pico-8 play session: mixed d-pad (fixed 12-tick cycle), after a click and taps of 🅾, ❎, 🅾+❎, 🅾 in the second before t = 0

[t = 1 s] mixed d-pad (1.2s cycle ×~1): → ← ↑ ↓ + 🅾/❎ taps, ~1s
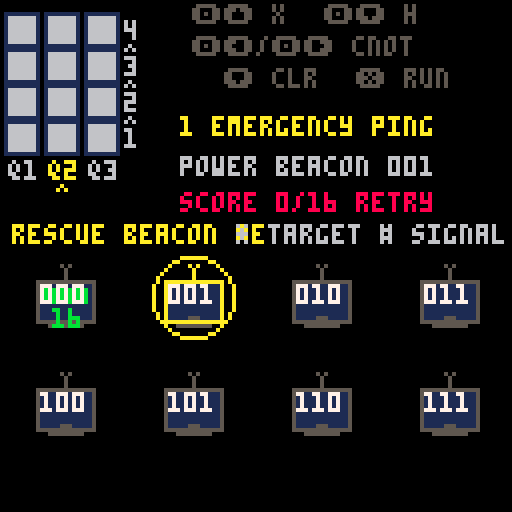
[t = 2 s] mixed d-pad (1.2s cycle ×~1): → ← ↑ ↓ + 🅾/❎ taps, ~2s
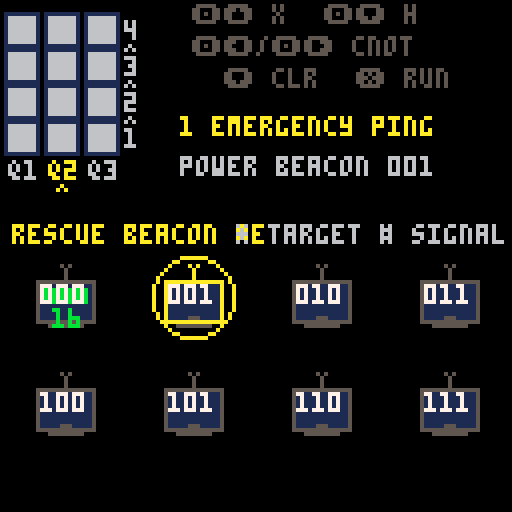
[t = 4 s] mixed d-pad (1.2s cycle ×~3): → ← ↑ ↓ + 🅾/❎ taps, ~4s
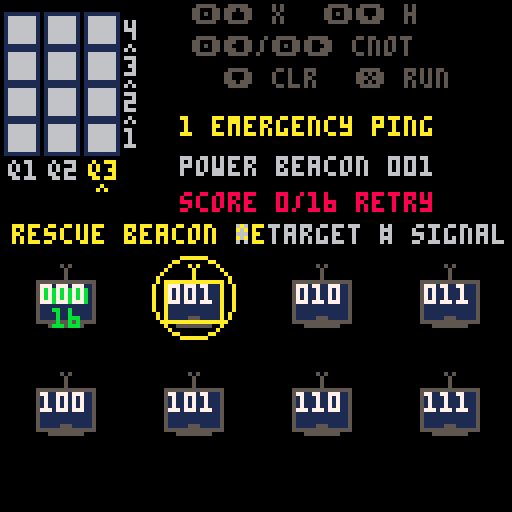

pico-8 cartridge
version 32
__lua__
--------- microqiskit ---------
-- math.p8
math = {}
math.pi = 3.14159
math.max = max
math.sqrt = sqrt
math.floor = flr
function math.random()
  return rnd(1)
end
function math.cos(theta)
  return cos(theta/(2*math.pi))
end
function math.sin(theta)
  return -sin(theta/(2*math.pi))
end
function math.randomseed(time)
end
os = {}
function os.time()
end
-------------------------------
------- microqiskit.lua -------
-- this code is part of qiskit.
-- copyright ibm 2020
math.randomseed(os.time())
function quantumcircuit ()

  local qc = {}

  local function set_registers (n,m)
    qc.num_qubits = n
    qc.num_clbits = m or 0
  end
  qc.set_registers = set_registers

  qc.data = {}

  function qc.initialize (ket)
    ket_copy = {}
    for j, amp in pairs(ket) do
      if type(amp)=="number" then
        ket_copy[j] = {amp, 0}
      else
        ket_copy[j] = {amp[0], amp[1]}
      end
    end
    qc.data = {{'init',ket_copy}}
  end

  function qc.add_circuit (qc2)
    qc.num_qubits = math.max(qc.num_qubits,qc2.num_qubits)
    qc.num_clbits = math.max(qc.num_clbits,qc2.num_clbits)
    for g, gate in pairs(qc2.data) do
      qc.data[#qc.data+1] = ( gate )
    end
  end

  function qc.x (q)
    qc.data[#qc.data+1] = ( {'x',q} )
  end

  function qc.rx (theta,q)
    qc.data[#qc.data+1] = ( {'rx',theta,q} )
  end

  function qc.h (q)
    qc.data[#qc.data+1] = ( {'h',q} )
  end

  function qc.cx (s,t)
    qc.data[#qc.data+1] = ( {'cx',s,t} )
  end

  function qc.measure (q,b)
    qc.data[#qc.data+1] = ( {'m',q,b} )
  end

  function qc.rz (theta,q)
    qc.h(q)
    qc.rx(theta,q)
    qc.h(q)
  end

  function qc.ry (theta,q)
    qc.rx(math.pi/2,q)
    qc.rz(theta,q)
    qc.rx(-math.pi/2,q)
  end

  function qc.z (q)
    qc.rz(math.pi,q)
  end

  function qc.y (q)
    qc.z(q)
    qc.x(q)
  end

  return qc

end
function simulate (qc, get, shots)

  if not shots then
    shots = 1024
  end

  function as_bits (num,bits)
    -- returns num converted to a bitstring of length bits
    -- adapted from https://stackoverflow.com/a/9080080/1225661
    local bitstring = {}
    for index = bits, 1, -1 do
        b = num - math.floor(num/2)*2
        num = math.floor((num - b) / 2)
        bitstring[index] = b
    end
    return bitstring
  end

  function get_out (j)
    raw_out = as_bits(j-1,qc.num_qubits)
    out = ""
    for b=0,qc.num_clbits-1 do
      if outputnum_clbitsap[b] then
        out = raw_out[qc.num_qubits-outputnum_clbitsap[b]]..out
      end
    end
    return out
  end


  ket = {}
  for j=1,2^qc.num_qubits do
    ket[j] = {0,0}
  end
  ket[1] = {1,0}

  outputnum_clbitsap = {}

  for g, gate in pairs(qc.data) do

    if gate[1]=='init' then

      for j, amp in pairs(gate[2]) do
          ket[j] = {amp[1], amp[2]}
      end

    elseif gate[1]=='m' then

      outputnum_clbitsap[gate[3]] = gate[2]

    elseif gate[1]=="x" or gate[1]=="rx" or gate[1]=="h" then

      j = gate[#gate]

      for i0=0,2^j-1 do
        for i1=0,2^(qc.num_qubits-j-1)-1 do
          b1=i0+2^(j+1)*i1 + 1
          b2=b1+2^j

          e = {{ket[b1][1],ket[b1][2]},{ket[b2][1],ket[b2][2]}}

          if gate[1]=="x" then
            ket[b1] = e[2]
            ket[b2] = e[1]
          elseif gate[1]=="rx" then
            theta = gate[2]
            ket[b1][1] = e[1][1]*math.cos(theta/2)+e[2][2]*math.sin(theta/2)
            ket[b1][2] = e[1][2]*math.cos(theta/2)-e[2][1]*math.sin(theta/2)
            ket[b2][1] = e[2][1]*math.cos(theta/2)+e[1][2]*math.sin(theta/2)
            ket[b2][2] = e[2][2]*math.cos(theta/2)-e[1][1]*math.sin(theta/2)
          elseif gate[1]=="h" then
            for k=1,2 do
              ket[b1][k] = (e[1][k] + e[2][k])/math.sqrt(2)
              ket[b2][k] = (e[1][k] - e[2][k])/math.sqrt(2)
            end
          end
        end
      end

    elseif gate[1]=="cx" then

      s = gate[2]
      t = gate[3]

      if s>t then
        h = s
        l = t
      else
        h = t
        l = s
      end

      for i0=0,2^l-1 do
        for i1=0,2^(h-l-1)-1 do
          for i2=0,2^(qc.num_qubits-h-1)-1 do
            b1 = i0 + 2^(l+1)*i1 + 2^(h+1)*i2 + 2^s + 1
            b2 = b1 + 2^t
            e = {{ket[b1][1],ket[b1][2]},{ket[b2][1],ket[b2][2]}}
            ket[b1] = e[2]
            ket[b2] = e[1]
          end
        end
      end
    end
  end

  if get=="statevector" then
    return ket
  else

    probs = {}
    for j,amp in pairs(ket) do
      probs[j] = amp[1]^2 + amp[2]^2
    end

    if get=="expected_counts" then

      c = {}
      for j,p in pairs(probs) do
        out = get_out(j)
        if c[out] then
          c[out] = c[out] + probs[j]*shots
        else
          if out then -- in case of pico8 weirdness
            c[out] = probs[j]*shots
          end
        end
      end
      return c

    else

      m = {}
      for s=1,shots do
        cumu = 0
        un = true
        r = math.random()
        for j,p in pairs(probs) do
          cumu = cumu + p
          if r<cumu and un then
            m[s] = get_out(j)
            un = false
          end
        end
      end

      if get=="memory" then
        return m

      elseif get=="counts" then
        c = {}
        for s=1,shots do
          if c[m[s]] then
            c[m[s]] = c[m[s]] + 1
          else
            if m[s] then -- in case of pico8 weirdness
              c[m[s]] = 1
            else
              if c["error"] then
                c["error"] = c["error"]+1
              else
                c["error"] = 1
              end
            end
          end
        end
        return c

      end
    end
  end
end
--------- router engine ---------
num_qubits=3
circuit_depth=4
shots=16
states={"000","001","010","011","100","101","110","111"}

-- centralized layout contract
--
-- coordinate rule:
-- top-level block.x/y + local element offset
layout={
  controller={
    x=0,
    y=0,
    w=36,
    h=54,

    grid={
      x=1,
      y=3,
      cell_w=8,
      cell_h=8,
      col_pitch=10,
      row_pitch=9
    },

    depth_index={
      x=31,
      y=3,
      text_dy=2
    },

    depth_flow={
      x=31,
      y=4,
      gap_dy=-2
    },

    qubit_index={
      x=2,
      y=40
    },

    qubit_selector={
      x=4,
      y=46
    }
  },

  key_map={
    x=36,
    y=0,
    w=92,
    h=23,

    items={
      {text="🅾️⬆️ x",x=12,y=1},
      {text="🅾️⬇️ h",x=45,y=1},
      {text="🅾️⬅️/🅾️➡️ cnot",x=12,y=9},
      {text="⬇️ clr",x=20,y=17},
      {text="❎ run",x=53,y=17}
    }
  },

  operation_feedback={
    x=36,
    y=23,
    w=92,
    h=6
  },

  mission={
    x=36,
    y=29,
    w=92,
    h=25,

    title={
      x=0,
      y=0,
      w=82,
      h=6
    },

    instruction={
      x=0,
      y=10,
      w=82,
      h=6
    },

    feedback={
      x=0,
      y=19,
      w=82,
      h=6
    }
  },

  -- full rectangular quantum response area.
  -- screen bounds: x=0..127, y=66..127.
  -- includes:
  --   reserved top band:    y=66..85
  --   response content:     y=86..122
  --   bottom padding:       y=123..127
  response={
    x=0,
    y=54,
    w=128,
    h=74,

    legend={
      x=2,
      y=20,
      w=128,
      h=6,

      target={
        box_x=3,
        text_x=10
      },

      measured={
        box_x=53,
        text_x=60
      }
    },

    canvas={
      x=4,
      y=30,
      w=126,
      h=17,

      base_y=16,
      first_state_x=0,
      state_pitch=16
    },

    state_index={
      x=4,
      y=51,
      w=127,
      h=6,
      state_pitch=16
    }
  }
}

function blank_grid()
  local grid={}
  for q=0,num_qubits-1 do
    grid[q+1]={}
    for d=1,circuit_depth do
      grid[q+1][d]="-"
    end
  end
  return grid
end

function blank_counts()
  local counts={}
  for s in all(states) do
    counts[s]=0
  end
  return counts
end

function gate_options(q)
  local options={"-","x","h"}
  for target=0,num_qubits-1 do
    if target~=q then
      add(options,"c"..target)
    end
  end
  return options
end

function cycle_gate(grid,q,d)
  local options=gate_options(q)
  local current=grid[q+1][d]
  local index=1
  for i=1,#options do
    if options[i]==current then
      index=i
    end
  end
  index=index%#options+1
  grid[q+1][d]=options[index]
end


-- 𝘢 qubit is busy at a depth if it has its own gate or is
-- the target of a 𝘤𝘹 stored in another qubit's cell.
function qubit_busy(grid,q,d)
  if grid[q+1][d]!="-" then
    return true
  end

  for control=0,num_qubits-1 do
    local gate=grid[control+1][d]
    if (
      sub(gate,1,1)=="c" and
      tonum(sub(gate,2,2))==q
    ) then
      return true
    end
  end

  return false
end

-- 𝘧ind the first legal time slice from 𝘥1 to 𝘥3.
-- 𝘹/𝘩 occupy one qubit. 𝘤𝘹 occupies both control and target.
-- 𝘳eturn 0 when no legal depth exists; never shift old gates.
function append_gate(grid,q,gate)
  local target=-1

  if sub(gate,1,1)=="c" then
    target=tonum(sub(gate,2,2))
  end

  for d=1,circuit_depth do
    local free=not qubit_busy(grid,q,d)

    if target>=0 then
      free=free and not qubit_busy(grid,target,d)
    end

    if free then
      grid[q+1][d]=gate
      return d
    end
  end

  return 0
end

-- 𝘤lear every operation involving the selected qubit, whether it is
-- a single-qubit gate, 𝘤𝘹 control, or 𝘤𝘹 target.
function clear_qubit_gates(grid,q)
  for d=1,circuit_depth do
    grid[q+1][d]="-"

    for control=0,num_qubits-1 do
      local gate=grid[control+1][d]
      if (
        sub(gate,1,1)=="c" and
        tonum(sub(gate,2,2))==q
      ) then
        grid[control+1][d]="-"
      end
    end
  end
end

function compile_grid(grid)
  local qc=quantumcircuit()
  qc.set_registers(num_qubits,num_qubits)

  -- 𝘤ompile by circuit depth, not by qubit row.
  -- 𝘵his preserves the left-to-right circuit order shown to students.
  for d=1,circuit_depth do
    for q=num_qubits-1,0,-1 do
      local gate=grid[q+1][d]
      if gate=="x" then
        qc.x(q)
      elseif gate=="h" then
        qc.h(q)
      elseif sub(gate,1,1)=="c" then
        qc.cx(q,tonum(sub(gate,2,2)))
      end
    end
  end

  for q=0,num_qubits-1 do
    qc.measure(q,q)
  end
  return qc
end

function run_grid(grid)
  local measured=simulate(compile_grid(grid),"counts",shots)
  local counts=blank_counts()
  for state,count in pairs(measured) do
    if counts[state]~=nil then
      counts[state]=count
    end
  end
  return counts
end

function distribution_score(counts,target)
  local distance=0
  for state in all(states) do
    distance=distance+abs(counts[state]-(target[state] or 0))
  end
  return shots-flr(distance/2)
end
------ student-editable levels ------
-- mission text is supplied by each level below.

-- target counts must add up to 16.
-- state strings are q2 q1 q0.
game_title="signal rescue"

levels={
  {
    name="1 emergency ping",
    target={ ["001"]=16 },
    pass=16,
    hint="power beacon 001",
    lesson="single beacon online"
  },
  {
    name="2 signal split",
    target={ ["000"]=8,["001"]=8 },
    pass=11,
    hint="share 000 + 001",
    lesson="h splits the signal"
  },
  {
    name="3 relay pair",
    target={ ["000"]=8,["011"]=8 },
    pass=11,
    hint="sync 000 + 011",
    lesson="relay bits linked"
  },
  {
    name="4 deep-space link",
    target={ ["000"]=8,["111"]=8 },
    pass=11,
    hint="sync 000 + 111",
    lesson="rescue channel stable"
  }
}
--------- quantum router game ---------
function load_level(index)
  level_index=index
  level=levels[level_index]
  grid=blank_grid()
  counts=blank_counts()
  cursor_q=2
  fresh_q=-1
  fresh_d=0
  fresh_gate=""
  fresh_timer=0
  blocked_q=-1
  blocked_target=-1
  blocked_text=""
  blocked_timer=0
  result_ready=false
  passed=false
  score=0
  attempts=0
end

function measure_circuit()
  counts=run_grid(grid)
  score=distribution_score(counts,level.target)
  attempts=attempts+1
  result_ready=true
  passed=score>=level.pass
end

function advance_level()
  if level_index<#levels then
    load_level(level_index+1)
  else
    game_complete=true
  end
end

function edit_circuit()
  result_ready=false
  passed=false
end

function cx_target_right(q)
  if q==0 then
    return 2
  end
  return q-1
end

function cx_target_left(q)
  if q==2 then
    return 0
  end
  return q+1
end

function visual_q(q)
  return num_qubits-q
end

function gate_label(gate)
  if gate=="x" then
    return "x"
  elseif gate=="h" then
    return "h"
  elseif sub(gate,1,1)=="c" then
    return "cx"
  end
  return "-"
end

function cx_target_of(gate)
  if sub(gate,1,1)=="c" then
    return tonum(sub(gate,2,2))
  end
  return -1
end

function cx_control_for(q,d)
  for control=0,num_qubits-1 do
    local gate=grid[control+1][d]
    if (
      sub(gate,1,1)=="c" and
      cx_target_of(gate)==q
    ) then
      return control
    end
  end
  return -1
end

function draw_control_dot(x,y,color)
  circfill(x+4,y+4,1,color)
end

function draw_target_plus(x,y,color)
  circ(x+4,y+4,2,color)
  line(x+2,y+4,x+6,y+4,color)
  line(x+4,y+2,x+4,y+6,color)
end

function mark_fresh_gate(q,d,gate)
  fresh_q=q
  fresh_d=d
  fresh_gate=gate
  fresh_timer=42
  blocked_timer=0
end

function mark_blocked(q,target)
  blocked_q=q
  blocked_target=target
  blocked_timer=36
  fresh_timer=0

  if target>=0 then
    blocked_text=
      "no free d q"..visual_q(q)..
      ">q"..visual_q(target)
  else
    blocked_text="no free d q"..visual_q(q)
  end
end

function try_add_gate(q,gate)
  local d=append_gate(grid,q,gate)

  if d>0 then
    mark_fresh_gate(q,d,gate)
    return true
  end

  mark_blocked(q,cx_target_of(gate))
  return false
end

function _init()
  game_complete=false
  load_level(1)
end

function _update()
  if (fresh_timer>0) fresh_timer-=1
  if (blocked_timer>0) blocked_timer-=1

  if game_complete then
    if btnp(4) then
      game_complete=false
      load_level(1)
    end
    return
  end

  if result_ready and passed then
    if btnp(5) then
      advance_level()
    elseif btnp(4) then
      edit_circuit()
    end
    return
  end

  local changed=false

  -- 𝘰riginal 𝘲ilin controls:
  -- hold z/o and press a direction to append a gate.
  if btn(4) then
    if btnp(2) then
      changed=try_add_gate(cursor_q,"x")
    end

    if btnp(3) then
      changed=try_add_gate(cursor_q,"h")
    end

    if btnp(1) then
      local gate="c"..cx_target_right(cursor_q)
      changed=try_add_gate(cursor_q,gate)
    end

    if btnp(0) then
      local gate="c"..cx_target_left(cursor_q)
      changed=try_add_gate(cursor_q,gate)
    end
  else
    -- 𝘸ithout z/o, left and right select the qubit column.
    if btnp(0) then
      cursor_q=mid(0,cursor_q+1,num_qubits-1)
    end

    if btnp(1) then
      cursor_q=mid(0,cursor_q-1,num_qubits-1)
    end

    -- 𝘰riginal 𝘲ilin clears the selected qubit queue with down.
    if btnp(3) then
      clear_qubit_gates(grid,cursor_q)
      fresh_timer=0
      blocked_timer=0
      changed=true
    end
  end

  if changed then
    edit_circuit()
  end

  -- 𝘱𝘪𝘤𝘰-8 x button runs the circuit and measures 16 shots.
  if btnp(5) then
    measure_circuit()
  end
end

-- 𝘳otated composer:
-- qubits are columns; d1 begins at the bottom and depth grows upward.
-- 𝘵he selected qubit column is highlighted because depth now fills
-- automatically, matching the original 𝘲ilin gate queue.
function draw_circuit()
  local controller=layout.controller
  local grid_layout=controller.grid
  local depth_index=controller.depth_index
  local depth_flow=controller.depth_flow
  local qubit_index=controller.qubit_index
  local qubit_selector=controller.qubit_selector

  local controller_x=controller.x
  local controller_y=controller.y
  local grid_x=controller_x+grid_layout.x
  local grid_y=controller_y+grid_layout.y

  -- qubit index + qubit selector
  for visual_col=0,num_qubits-1 do
    local q=num_qubits-1-visual_col
    local x=grid_x+visual_col*grid_layout.col_pitch
    local selected=(q==cursor_q)
    local blocked=(
      blocked_timer>0 and
      (q==blocked_q or q==blocked_target)
    )
    local label="q"..(visual_col+1)
    local label_color=6

    if selected then
      label_color=10
    end

    if blocked then
      label_color=8
    end

    print(
      label,
      controller_x+qubit_index.x+
        visual_col*grid_layout.col_pitch,
      controller_y+qubit_index.y,
      label_color
    )

    if selected then
      print(
        "^",
        controller_x+qubit_selector.x+
          visual_col*grid_layout.col_pitch,
        controller_y+qubit_selector.y,
        label_color
      )
    end
  end

  -- depth flow indicator
  local depth_flow_x=controller_x+depth_flow.x
  local depth_flow_y=controller_y+depth_flow.y

  for visual_row=1,circuit_depth-1 do
    local marker_y=
      depth_flow_y+
      visual_row*grid_layout.row_pitch+
      depth_flow.gap_dy

    print("^",depth_flow_x,marker_y,6)
  end

  -- controller grid + depth index
  local depth_index_x=controller_x+depth_index.x
  local depth_index_y=controller_y+depth_index.y

  for visual_row=0,circuit_depth-1 do
    local d=circuit_depth-visual_row
    local y=grid_y+visual_row*grid_layout.row_pitch

    print(
      d,
      depth_index_x,
      depth_index_y+
        visual_row*grid_layout.row_pitch+
        depth_index.text_dy,
      6
    )

    for visual_col=0,num_qubits-1 do
      local q=num_qubits-1-visual_col
      local x=grid_x+visual_col*grid_layout.col_pitch
      local gate=grid[q+1][d]
      local target=cx_target_of(gate)
      local incoming=cx_control_for(q,d)
      local is_control=(target>=0)
      local is_target=(incoming>=0)
      local fresh_target=cx_target_of(fresh_gate)

      local is_fresh_pair=(
        fresh_timer>0 and
        d==fresh_d and
        fresh_target>=0 and
        (q==fresh_q or q==fresh_target)
      )

      local is_fresh_single=(
        fresh_timer>0 and
        d==fresh_d and
        q==fresh_q and
        fresh_target<0
      )

      local symbol_color=1
      local border_color=1

      if is_fresh_pair or is_fresh_single then
        symbol_color=13
        border_color=13
      end

      rectfill(
        x,
        y,
        x+grid_layout.cell_w,
        y+grid_layout.cell_h,
        6
      )

      rect(
        x,
        y,
        x+grid_layout.cell_w,
        y+grid_layout.cell_h,
        border_color
      )

      if is_control then
        draw_control_dot(x,y,symbol_color)
      elseif is_target then
        draw_target_plus(x,y,symbol_color)
      else
        local shown=gate_label(gate)

        if shown!="-" then
          local text_x=x+3
          if #shown>1 then text_x=x+1 end
          print(shown,text_x,y+2,symbol_color)
        end
      end

    end
  end

end

function print_centered_in_region(text,x,y,w,color)
  local text_x=x+flr((w-#text*4)/2)
  if text_x<x then text_x=x end
  print(text,text_x,y,color)
end

function print_centered(text,y,color)
  print_centered_in_region(text,0,y,128,color)
end

function draw_prompt_line(text,color)
  local mission=layout.mission
  local title=mission.title
  local instruction=mission.instruction

  print_centered_in_region(
    level.name,
    mission.x+title.x,
    mission.y+title.y,
    title.w,
    10
  )

  print_centered_in_region(
    text,
    mission.x+instruction.x,
    mission.y+instruction.y,
    instruction.w,
    color
  )
end

function draw_status()
  local mission=layout.mission
  local feedback=mission.feedback

  local feedback_x=mission.x+feedback.x
  local feedback_y=mission.y+feedback.y

  if result_ready and passed then
    draw_prompt_line(level.lesson,11)

    print_centered_in_region(
      "score "..score.."/16 next",
      feedback_x,
      feedback_y,
      feedback.w,
      11
    )
  elseif result_ready then
    draw_prompt_line(level.hint,6)

    print_centered_in_region(
      "score "..score.."/16 retry",
      feedback_x,
      feedback_y,
      feedback.w,
      8
    )
  else
    draw_prompt_line(level.hint,6)
  end
end

function beacon_center(i)
  local response=layout.response
  local col=(i-1)%4
  local row=flr((i-1)/4)
  return 16+col*32,response.y+20+row*27
end

function draw_target_links()
  local last=-1
  for i=1,#states do
    local state=states[i]
    if (level.target[state] or 0)>0 then
      if last>0 then
        local x1,y1=beacon_center(last)
        local x2,y2=beacon_center(i)
        line(x1,y1,x2,y2,5)
      end
      last=i
    end
  end
end

function draw_beacon(i,state,wanted,count)
  local cx,cy=beacon_center(i)
  local edge=wanted and 10 or 5
  local glow=count>0 and 11 or 1
  local power=min(5,flr((count+1)/3))

  if wanted then circ(cx,cy,10,edge) end
  line(cx,cy-7,cx,cy-4,edge)
  pset(cx-1,cy-8,edge)
  pset(cx+1,cy-8,edge)

  rectfill(cx-7,cy-4,cx+7,cy+6,1)
  rect(cx-7,cy-4,cx+7,cy+6,edge)
  rectfill(cx-5,cy-2,cx-5+power*2,cy+1,glow)
  line(cx-4,cy+7,cx+4,cy+7,5)

  print(state,cx-6,cy-3,7)
  if count>0 then
    print(count,cx-3,cy+3,11)
  else
    print("-",cx-1,cy+3,5)
  end
end

function draw_beacon_network()
  local response=layout.response
  print("rescue beacon net",3,response.y+2,10)
  print("* target # signal",59,response.y+2,6)
  draw_target_links()

  for i=1,#states do
    local state=states[i]
    draw_beacon(
      i,
      state,
      (level.target[state] or 0)>0,
      counts[state] or 0
    )
  end
end

function draw_complete()
  cls(1)
  print_centered("signal rescue",42,11)
  print_centered("all beacons online",58,7)
  print_centered("crew channel restored",67,7)
  print_centered("🅾️ replay",88,10)
end

function draw_key_hint()
  local key_map=layout.key_map

  local key_x=key_map.x
  local key_y=key_map.y

  for item in all(key_map.items) do
    print(
      item.text,
      key_x+item.x,
      key_y+item.y,
      5
    )
  end
end

function _draw()
  if game_complete then
    draw_complete()
    return
  end

  cls(0)
  draw_key_hint()

  local op_feedback=layout.operation_feedback
  local op_feedback_x=op_feedback.x
  local op_feedback_y=op_feedback.y

  if blocked_timer>0 then
    print_centered_in_region(blocked_text,op_feedback_x,op_feedback_y,op_feedback.w,8)
  elseif fresh_timer>0 then
    local target=cx_target_of(fresh_gate)

    if target>=0 then
      print_centered_in_region(
        "cx q"..visual_q(fresh_q)..
        ">q"..visual_q(target)..
        " d"..fresh_d,
        op_feedback_x,
        op_feedback_y,
        op_feedback.w,
        13
      )
    else
      print_centered_in_region(
        gate_label(fresh_gate)..
        " > q"..visual_q(fresh_q)..
        " d"..fresh_d,
        op_feedback_x,
        op_feedback_y,
        op_feedback.w,
        13
      )
    end
  end

  draw_circuit()
  draw_status()
  draw_beacon_network()
end
